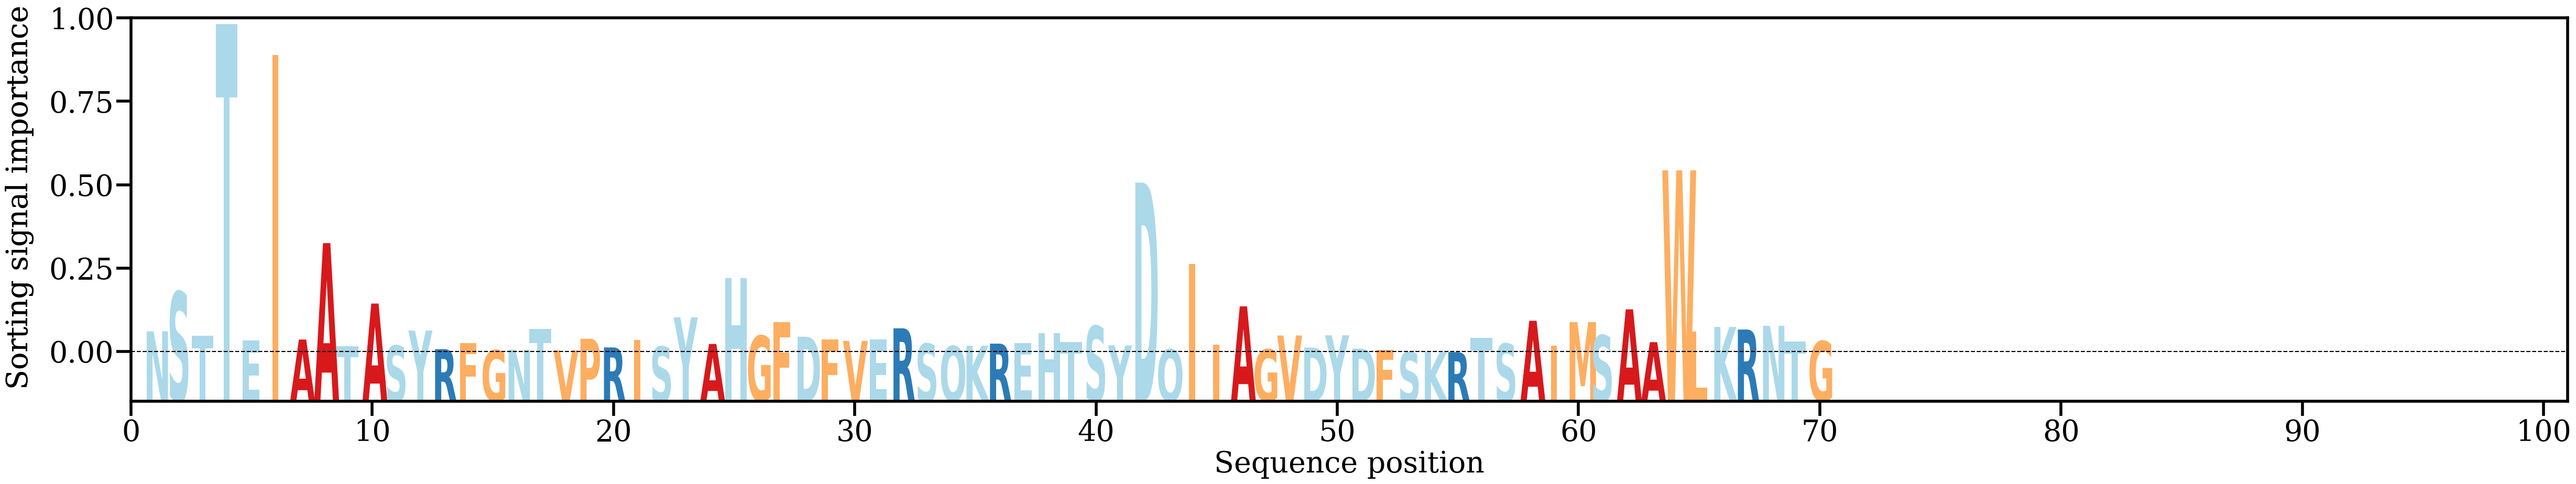

Values plotted in this chart, from the file beside it:
AA, Alpha
N, [0.00967099]
S, [0.02751479]
T, [0.00768723]
T, [0.14863794]
E, [0.00554023]
I, [0.13458242]
A, [0.00594053]
A, [0.04955498]
T, [0.00292396]
A, [0.0222207]
S, [0.00315621]
Y, [0.00999278]
R, [0.00159513]
F, [0.00445566]
G, [0.00110755]
N, [0.001328]
T, [0.0106316]
V, [0.00106067]
P, [0.00628199]
R, [0.00238175]
I, [0.00573623]
S, [0.00273303]
Y, [0.01598637]
A, [0.00395239]
H, [0.03378354]
G, [0.00762862]
F, [0.0138384]
D, [0.00722833]
F, [0.0059301]
V, [0.0053159]
E, [0.00599217]
R, [0.01103318]
S, [0.00403626]
Q, [0.0029522]
K, [0.00314589]
R, [0.00409066]
E, [0.00423587]
H, [0.00885329]
T, [0.0048669]
S, [0.01201525]
Y, [0.00327769]
D, [0.07691352]
Q, [0.00147412]
I, [0.04002807]
I, [0.00372828]
A, [0.02094821]
G, [0.0015063]
V, [0.00776731]
D, [0.0023491]
Y, [0.00786253]
D, [0.00186525]
F, [0.00120577]
S, [0.00021788]
K, [0.00023016]
R, [0.00024997]
T, [0.00670321]
S, [0.00404967]
A, [0.01444318]
I, [0.00310288]
M, [0.01383542]
... 10 more rows
